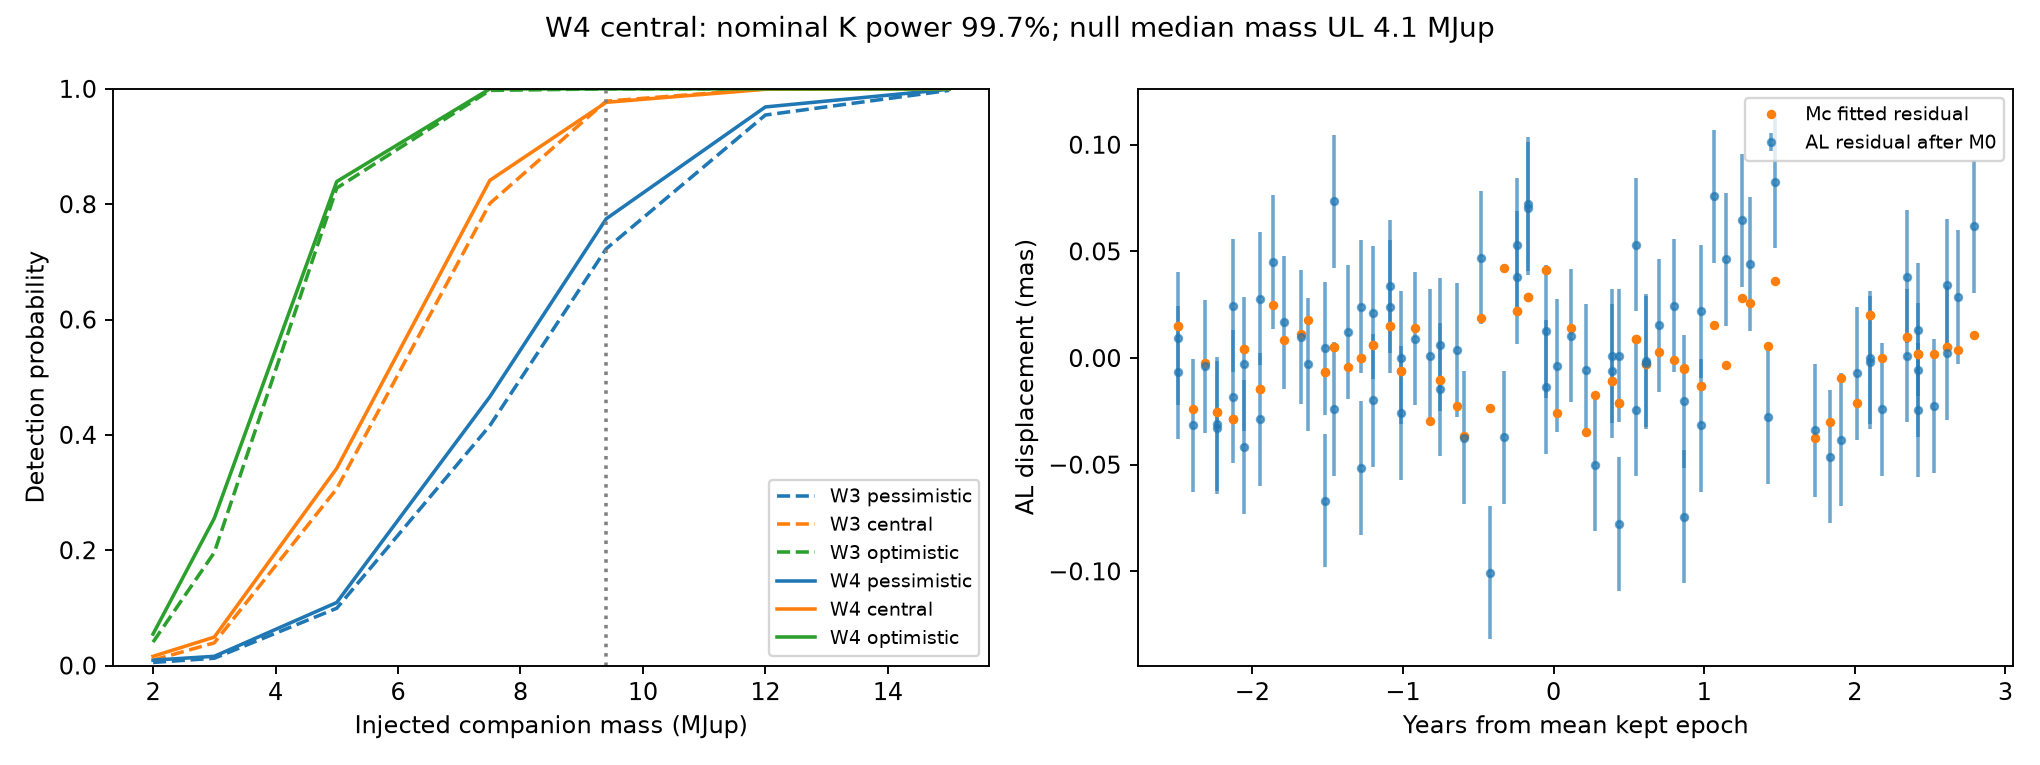

The file beside this chart, header and first rows:
window, scenario, truth, sigma_mas, P_detect_Mc, P_detect_free_recover_BIC10, median_delta_chi2_Mc, median_amplitude_mas, median_recovered_true_amplitude_ratio, median_chi2_M0, median_chi2_Mc, median_delta_chi2_M1, median_delta_chi2_Mfree, median_BIC_improvement_Mc, median_BIC_improvement_M1, median_BIC_improvement_Mfree, median_recovered_period_days, threshold_dc_0.0027, threshold_dc_0.001, threshold_dfree_0.0027, threshold_dfree_0.001, threshold_dacc_0.0027, threshold_dacc_0.001, amplitude_UL95_mas_quantiles_p16
W1, pessimistic, null, 0.04167, 0.0, 0.0, 1.455, 0.01135, , 77.63, 75.71, 1.262, 7.261, -7.423, -7.585, -14.89, 762.9, 11.83, 13.82, 20.44, 21.89, 11.83, 13.82, 0.02022
W1, pessimistic, posterior, 0.04167, 0.5093, 0.09, 14.06, 0.03566, 1.022, 92.67, 76.19, 1.472, 18.03, 5.238, -7.394, -4.156, 1009, 11.83, 13.82, 20.44, 21.89, 11.83, 13.82, 0.03224
W1, pessimistic, face_value, 0.04167, 0.5527, 0.02467, 14.84, 0.03605, 1.046, 91.5, 75.92, 1.507, 18.07, 5.997, -7.377, -4.105, 1009, 11.83, 13.82, 20.44, 21.89, 11.83, 13.82, 
W1, pessimistic, 2.0, 0.04167, 0.006, 0.0, 1.864, 0.01288, 1.684, 78.49, 76.03, 1.35, 7.691, -6.983, -7.501, -14.45, 792.7, 11.83, 13.82, 20.44, 21.89, 11.83, 13.82, 
W1, pessimistic, 3.0, 0.04167, 0.008667, 0.0, 2.697, 0.0156, 1.361, 80.72, 76.88, 1.336, 8.094, -6.164, -7.52, -14.03, 878.4, 11.83, 13.82, 20.44, 21.89, 11.83, 13.82, 
W1, pessimistic, 5.0, 0.04167, 0.072, 0.0, 5.183, 0.02143, 1.123, 82.44, 76.15, 1.441, 10.17, -3.681, -7.412, -11.96, 961.5, 11.83, 13.82, 20.44, 21.89, 11.83, 13.82, 
W1, pessimistic, 7.5, 0.04167, 0.3027, 0.006667, 10.41, 0.03043, 1.065, 87.76, 76.29, 1.398, 14.03, 1.547, -7.459, -8.103, 1009, 11.83, 13.82, 20.44, 21.89, 11.83, 13.82, 
W1, pessimistic, 9.4, 0.04167, 0.594, 0.018, 15.83, 0.03724, 1.041, 92.65, 75.99, 1.459, 19.07, 6.962, -7.387, -3.099, 1009, 11.83, 13.82, 20.44, 21.89, 11.83, 13.82, 
W1, pessimistic, 12.0, 0.04167, 0.878, 0.1247, 23.93, 0.04593, 1.006, 100.9, 76, 1.553, 27.2, 15.11, -7.3, 5.084, 1035, 11.83, 13.82, 20.44, 21.89, 11.83, 13.82, 
W1, pessimistic, 15.0, 0.04167, 0.9873, 0.3073, 37.56, 0.05755, 1.011, 113.8, 76.11, 1.621, 40.64, 28.69, -7.237, 18.42, 1035, 11.83, 13.82, 20.44, 21.89, 11.83, 13.82, 
W1, pessimistic, blend_0.3_1e-4, 0.04167, 0.0006667, 0.0, 1.395, 0.01111, , 78.75, 76.85, 1.352, 7.413, -7.455, -7.508, -14.76, 762.9, 11.83, 13.82, 20.44, 21.89, 11.83, 13.82, 
W1, pessimistic, blend_0.3_1e-3, 0.04167, 0.0006667, 0.0, 1.392, 0.01107, , 78.22, 75.96, 1.454, 7.165, -7.457, -7.425, -14.97, 777.5, 11.83, 13.82, 20.44, 21.89, 11.83, 13.82, 
W1, pessimistic, blend_0.3_1e-2, 0.04167, 0.001333, 0.0, 1.393, 0.01119, , 78.78, 76.62, 1.507, 7.318, -7.463, -7.375, -14.82, 777.5, 11.83, 13.82, 20.44, 21.89, 11.83, 13.82, 
W1, pessimistic, blend_0.3_1e-1, 0.04167, 0.006, 0.0, 1.779, 0.01261, , 106.8, 104.2, 3.169, 11.59, -7.052, -5.709, -10.5, 842, 11.83, 13.82, 20.44, 21.89, 11.83, 13.82, 
W1, pessimistic, blend_0.5_1e-4, 0.04167, 0.0006667, 0.0, 1.425, 0.01128, , 78.49, 76.55, 1.405, 7.633, -7.447, -7.456, -14.5, 748.8, 11.83, 13.82, 20.44, 21.89, 11.83, 13.82, 
W1, pessimistic, blend_0.5_1e-3, 0.04167, 0.003333, 0.0, 1.452, 0.01132, , 79.2, 77.1, 1.379, 7.446, -7.411, -7.481, -14.69, 777.5, 11.83, 13.82, 20.44, 21.89, 11.83, 13.82, 
W1, pessimistic, blend_0.5_1e-2, 0.04167, 0.001333, 0.0, 1.503, 0.0116, , 79.44, 77.11, 1.31, 7.601, -7.35, -7.534, -14.56, 777.5, 11.83, 13.82, 20.44, 21.89, 11.83, 13.82, 
W1, pessimistic, blend_0.5_1e-1, 0.04167, 0.3513, 0.0, 10.74, 0.03129, , 207.4, 195.6, 6.364, 41.41, 1.912, -2.496, 19.22, 2500, 11.83, 13.82, 20.44, 21.89, 11.83, 13.82, 
W1, pessimistic, blend_0.8_1e-4, 0.04167, 0.0006667, 0.0, 1.427, 0.01127, , 77.42, 75.53, 1.433, 7.381, -7.429, -7.431, -14.79, 748.8, 11.83, 13.82, 20.44, 21.89, 11.83, 13.82, 
W1, pessimistic, blend_0.8_1e-3, 0.04167, 0.0, 0.0, 1.455, 0.01139, , 77.85, 75.64, 1.272, 7.224, -7.405, -7.588, -14.9, 762.9, 11.83, 13.82, 20.44, 21.89, 11.83, 13.82, 
W1, pessimistic, blend_0.8_1e-2, 0.04167, 0.0006667, 0.0, 1.608, 0.01206, , 81.75, 79.35, 1.361, 7.806, -7.245, -7.5, -14.31, 792.7, 11.83, 13.82, 20.44, 21.89, 11.83, 13.82, 
W1, pessimistic, blend_0.8_1e-1, 0.04167, 0.8007, 0.002, 23.19, 0.04573, , 489.1, 463.9, 14.5, 71.84, 14.38, 5.617, 49.78, 1912, 11.83, 13.82, 20.44, 21.89, 11.83, 13.82, 
W1, central, null, 0.03126, 0.0006667, 0.0, 1.425, 0.008423, , 77.75, 75.53, 1.477, 7.269, -7.432, -7.349, -14.9, 777.5, 11.83, 13.82, 21.95, 23.54, 11.83, 13.82, 0.01512
W1, central, posterior, 0.03126, 0.7133, 0.22, 25.25, 0.03553, 1.011, 103.2, 76.38, 1.663, 29.46, 16.29, -7.182, 7.205, 1035, 11.83, 13.82, 21.95, 23.54, 11.83, 13.82, 0.03017
W1, central, face_value, 0.03126, 0.8873, 0.1473, 25, 0.03547, 1.029, 101.3, 75.27, 1.539, 28.15, 16.13, -7.304, 5.992, 1035, 11.83, 13.82, 21.95, 23.54, 11.83, 13.82, 
W1, central, 2.0, 0.03126, 0.007333, 0.0, 2.41, 0.01097, 1.435, 79.75, 76.54, 1.367, 8.094, -6.453, -7.514, -14.04, 859.8, 11.83, 13.82, 21.95, 23.54, 11.83, 13.82, 
W1, central, 3.0, 0.03126, 0.03333, 0.0, 3.742, 0.01375, 1.199, 81.06, 76.17, 1.447, 9.025, -5.133, -7.4, -13.12, 918.1, 11.83, 13.82, 21.95, 23.54, 11.83, 13.82, 
W1, central, 5.0, 0.03126, 0.194, 0.002667, 8.062, 0.02013, 1.055, 85.21, 75.73, 1.388, 12.25, -0.8203, -7.469, -9.958, 984.8, 11.83, 13.82, 21.95, 23.54, 11.83, 13.82, 
W1, central, 7.5, 0.03126, 0.6707, 0.04067, 17.24, 0.02934, 1.027, 93.76, 76.24, 1.529, 20.29, 8.398, -7.332, -1.841, 1009, 11.83, 13.82, 21.95, 23.54, 11.83, 13.82, 
W1, central, 9.4, 0.03126, 0.9373, 0.1473, 26.47, 0.03638, 1.016, 103, 75.82, 1.473, 29.34, 17.62, -7.358, 7.224, 1035, 11.83, 13.82, 21.95, 23.54, 11.83, 13.82, 
W1, central, 12.0, 0.03126, 0.998, 0.372, 42.98, 0.04618, 1.012, 119.8, 75.99, 1.709, 45.9, 34.17, -7.147, 23.67, 1035, 11.83, 13.82, 21.95, 23.54, 11.83, 13.82, 
W1, central, 15.0, 0.03126, 1.0, 0.5293, 67.27, 0.05777, 1.014, 144, 75.95, 1.92, 70.11, 58.48, -6.908, 47.89, 1035, 11.83, 13.82, 21.95, 23.54, 11.83, 13.82, 
W1, central, blend_0.3_1e-4, 0.03126, 0.0006667, 0.0, 1.434, 0.008469, , 77.86, 75.69, 1.361, 7.078, -7.423, -7.508, -15.06, 777.5, 11.83, 13.82, 21.95, 23.54, 11.83, 13.82, 
W1, central, blend_0.3_1e-3, 0.03126, 0.0, 0.0, 1.446, 0.008542, , 78.89, 76.85, 1.361, 7.429, -7.397, -7.483, -14.76, 748.8, 11.83, 13.82, 21.95, 23.54, 11.83, 13.82, 
W1, central, blend_0.3_1e-2, 0.03126, 0.0006667, 0.0, 1.401, 0.008405, , 78.16, 76.15, 1.365, 7.252, -7.438, -7.477, -14.88, 777.5, 11.83, 13.82, 21.95, 23.54, 11.83, 13.82, 
W1, central, blend_0.3_1e-1, 0.03126, 0.006667, 0.0, 2.158, 0.01042, , 129.4, 126.4, 4.674, 15.32, -6.694, -4.17, -6.809, 961.5, 11.83, 13.82, 21.95, 23.54, 11.83, 13.82, 
W1, central, blend_0.5_1e-4, 0.03126, 0.002, 0.0, 1.432, 0.008332, , 78.34, 76.01, 1.345, 7.231, -7.42, -7.506, -14.9, 762.9, 11.83, 13.82, 21.95, 23.54, 11.83, 13.82, 
W1, central, blend_0.5_1e-3, 0.03126, 0.002, 0.0, 1.471, 0.00854, , 77.48, 75.49, 1.322, 7.281, -7.408, -7.547, -14.86, 762.9, 11.83, 13.82, 21.95, 23.54, 11.83, 13.82, 
W1, central, blend_0.5_1e-2, 0.03126, 0.003333, 0.0, 1.442, 0.008422, , 80.69, 78.45, 1.412, 7.888, -7.414, -7.456, -14.23, 777.5, 11.83, 13.82, 21.95, 23.54, 11.83, 13.82, 
W1, central, blend_0.5_1e-1, 0.03126, 0.6607, 0.0006667, 18.01, 0.03057, , 309.7, 289.2, 10.31, 71.21, 9.207, 1.465, 48.93, 2500, 11.83, 13.82, 21.95, 23.54, 11.83, 13.82, 
W1, central, blend_0.8_1e-4, 0.03126, 0.0, 0.0, 1.444, 0.008527, , 77.8, 75.57, 1.328, 7.094, -7.419, -7.514, -15.03, 748.8, 11.83, 13.82, 21.95, 23.54, 11.83, 13.82, 
W1, central, blend_0.8_1e-3, 0.03126, 0.0006667, 0.0, 1.417, 0.008396, , 77.77, 75.7, 1.477, 7.282, -7.43, -7.373, -14.87, 777.5, 11.83, 13.82, 21.95, 23.54, 11.83, 13.82, 
W1, central, blend_0.8_1e-2, 0.03126, 0.002667, 0.0, 1.671, 0.009132, , 84.72, 82.35, 1.615, 8.119, -7.19, -7.232, -14, 808.5, 11.83, 13.82, 21.95, 23.54, 11.83, 13.82, 
W1, central, blend_0.8_1e-1, 0.03126, 0.9567, 0.001333, 39.7, 0.04485, , 807.1, 767.3, 25.85, 123.4, 30.82, 16.98, 101.2, 1912, 11.83, 13.82, 21.95, 23.54, 11.83, 13.82, 
W1, optimistic, null, 0.02084, 0.0006667, 0.0, 1.407, 0.005606, , 77.85, 75.78, 1.39, 7.37, -7.456, -7.461, -14.81, 748.8, 11.83, 13.82, 22.4, 23.97, 11.83, 13.82, 0.01011
W1, optimistic, posterior, 0.02084, 0.8767, 0.404, 53.32, 0.03417, 0.9871, 132.5, 78.46, 1.768, 57.8, 44.47, -7.089, 35.65, 1035, 11.83, 13.82, 22.4, 23.97, 11.83, 13.82, 0.027
W1, optimistic, face_value, 0.02084, 1.0, 0.4793, 53.84, 0.03468, 1.007, 130.8, 75.47, 1.825, 56.92, 44.97, -7.012, 34.77, 1035, 11.83, 13.82, 22.4, 23.97, 11.83, 13.82, 
W1, optimistic, 2.0, 0.02084, 0.032, 0.0006667, 3.645, 0.009053, 1.184, 80.78, 75.83, 1.334, 8.844, -5.185, -7.523, -13.29, 918.1, 11.83, 13.82, 22.4, 23.97, 11.83, 13.82, 
W1, optimistic, 3.0, 0.02084, 0.14, 0.001333, 6.994, 0.0124, 1.082, 83.41, 76, 1.526, 11.01, -1.84, -7.309, -11.13, 984.8, 11.83, 13.82, 22.4, 23.97, 11.83, 13.82, 
W1, optimistic, 5.0, 0.02084, 0.672, 0.03933, 17.73, 0.01983, 1.039, 93.96, 75.74, 1.444, 20.83, 8.847, -7.392, -1.29, 1035, 11.83, 13.82, 22.4, 23.97, 11.83, 13.82, 
W1, optimistic, 7.5, 0.02084, 0.992, 0.3447, 38.29, 0.02919, 1.021, 114.8, 75.64, 1.638, 41.2, 29.44, -7.239, 19.02, 1035, 11.83, 13.82, 22.4, 23.97, 11.83, 13.82, 
W1, optimistic, 9.4, 0.02084, 1.0, 0.5127, 58.84, 0.03608, 1.008, 136.2, 75.83, 1.868, 61.74, 49.96, -6.995, 39.5, 1035, 11.83, 13.82, 22.4, 23.97, 11.83, 13.82, 
W1, optimistic, 12.0, 0.02084, 1.0, 0.6067, 94.35, 0.04586, 1.005, 170.7, 75.48, 1.952, 97.33, 85.49, -6.88, 75.22, 1035, 11.83, 13.82, 22.4, 23.97, 11.83, 13.82, 
W1, optimistic, 15.0, 0.02084, 1.0, 0.7, 147.6, 0.05719, 1.004, 223.4, 76, 2.465, 150.1, 138.7, -6.373, 127.9, 1035, 11.83, 13.82, 22.4, 23.97, 11.83, 13.82, 
W1, optimistic, blend_0.3_1e-4, 0.02084, 0.0006667, 0.0, 1.468, 0.005728, , 78.53, 76.01, 1.342, 7.357, -7.38, -7.518, -14.81, 777.5, 11.83, 13.82, 22.4, 23.97, 11.83, 13.82, 
W1, optimistic, blend_0.3_1e-3, 0.02084, 0.002667, 0.0, 1.366, 0.00557, , 78.66, 76.42, 1.358, 7.32, -7.476, -7.494, -14.86, 735.3, 11.83, 13.82, 22.4, 23.97, 11.83, 13.82, 
W1, optimistic, blend_0.3_1e-2, 0.02084, 0.0006667, 0.0, 1.408, 0.0056, , 79.02, 76.8, 1.456, 7.6, -7.425, -7.395, -14.53, 777.5, 11.83, 13.82, 22.4, 23.97, 11.83, 13.82, 
W1, optimistic, blend_0.3_1e-1, 0.02084, 0.03133, 0.0, 3.036, 0.00828, , 194, 189.8, 8.577, 26.77, -5.79, -0.2671, 4.654, 2500, 11.83, 13.82, 22.4, 23.97, 11.83, 13.82, 
W1, optimistic, blend_0.5_1e-4, 0.02084, 0.0006667, 0.0, 1.485, 0.005813, , 77.64, 75.8, 1.451, 7.185, -7.358, -7.401, -14.94, 762.9, 11.83, 13.82, 22.4, 23.97, 11.83, 13.82, 
W1, optimistic, blend_0.5_1e-3, 0.02084, 0.001333, 0.0, 1.337, 0.00545, , 78.23, 76.52, 1.373, 7.241, -7.517, -7.483, -14.94, 735.3, 11.83, 13.82, 22.4, 23.97, 11.83, 13.82, 
... 930 more rows
